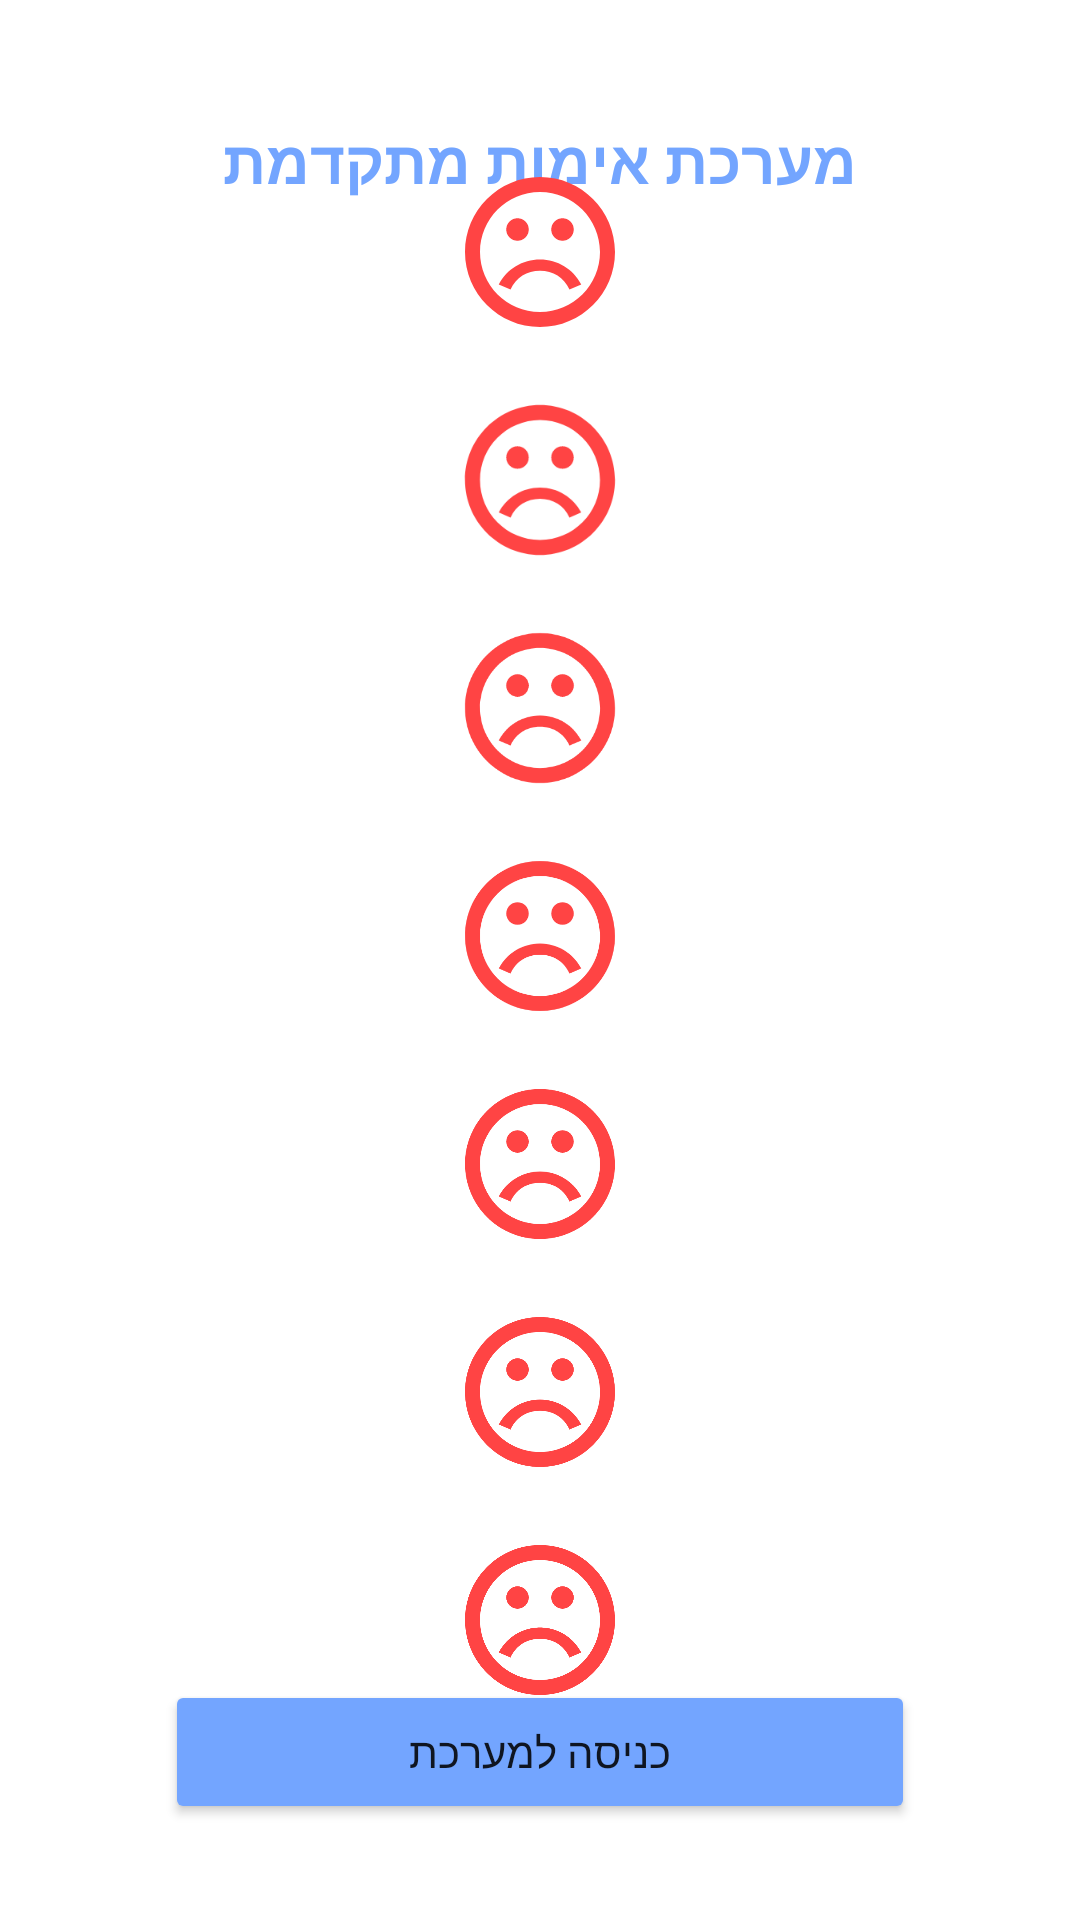

Layout XML and referenced resources for this Android screen:
<!-- AndroidManifest.xml: application theme Theme.MobileSecurity_HW1 -->
<!-- res/layout/activity_main.xml -->
<?xml version="1.0" encoding="utf-8"?>
<androidx.constraintlayout.widget.ConstraintLayout xmlns:android="http://schemas.android.com/apk/res/android"
    xmlns:app="http://schemas.android.com/apk/res-auto"
    xmlns:tools="http://schemas.android.com/tools"
    android:layout_width="match_parent"
    android:layout_height="match_parent"
    android:background="@color/white"
    tools:context=".MainActivity">

    <TextView
        android:id="@+id/tvTitle"
        android:layout_width="0dp"
        android:layout_height="wrap_content"
        android:layout_marginTop="40dp"
        android:layout_marginStart="24dp"
        android:layout_marginEnd="24dp"
        android:text="מערכת אימות מתקדמת"
        android:textAlignment="center"
        android:textColor="@color/colorPrimary"
        android:textSize="20sp"
        android:textStyle="bold"
        app:layout_constraintEnd_toEndOf="parent"
        app:layout_constraintStart_toStartOf="parent"
        app:layout_constraintTop_toTopOf="parent" />

    <LinearLayout
        android:id="@+id/smileysContainer"
        android:layout_width="wrap_content"
        android:layout_height="wrap_content"
        android:orientation="vertical"
        android:gravity="center"
        app:layout_constraintBottom_toBottomOf="parent"
        app:layout_constraintEnd_toEndOf="parent"
        app:layout_constraintStart_toStartOf="parent"
        app:layout_constraintTop_toTopOf="parent">

        
        <ImageView
            android:id="@+id/smiley1"
            android:layout_width="60dp"
            android:layout_height="60dp"
            android:src="@drawable/sad_face"
            android:layout_marginBottom="16dp"
            android:contentDescription="Time window condition"/>

        
        <ImageView
            android:id="@+id/smiley2"
            android:layout_width="60dp"
            android:layout_height="60dp"
            android:src="@drawable/sad_face"
            android:layout_marginBottom="16dp"
            android:contentDescription="Touch pattern condition"/>

        
        <ImageView
            android:id="@+id/smiley3"
            android:layout_width="60dp"
            android:layout_height="60dp"
            android:src="@drawable/sad_face"
            android:layout_marginBottom="16dp"
            android:contentDescription="USB charging condition"/>

        
        <ImageView
            android:id="@+id/smiley4"
            android:layout_width="60dp"
            android:layout_height="60dp"
            android:layout_marginBottom="16dp"
            android:contentDescription="Flash detection condition"
            android:src="@drawable/sad_face" />

        
        <ImageView
            android:id="@+id/smiley5"
            android:layout_width="60dp"
            android:layout_height="60dp"
            android:src="@drawable/sad_face"
            android:layout_marginBottom="16dp"
            android:contentDescription="Airplane mode condition"/>

        
        <ImageView
            android:id="@+id/smiley6"
            android:layout_width="60dp"
            android:layout_height="60dp"
            android:src="@drawable/sad_face"
            android:layout_marginBottom="16dp"
            android:clickable="true"
            android:focusable="true"
            android:foreground="?attr/selectableItemBackground"
            android:contentDescription="לחץ כאן לסריקת ברקוד"/>

        
        <ImageView
            android:id="@+id/smiley7"
            android:layout_width="60dp"
            android:layout_height="60dp"
            android:src="@drawable/sad_face"
            android:layout_marginBottom="16dp"
            android:clickable="true"
            android:focusable="true"
            android:foreground="?attr/selectableItemBackground"
            android:contentDescription="לחץ כאן לצילום כובע"/>
    </LinearLayout>

    <Button
        android:id="@+id/btnEnter"
        android:layout_width="0dp"
        android:layout_height="wrap_content"
        android:layout_marginStart="55dp"
        android:layout_marginEnd="55dp"
        android:layout_marginBottom="32dp"
        android:backgroundTint="@color/colorPrimary"
        android:padding="12dp"
        android:text="כניסה למערכת"
        android:textSize="14sp"
        app:cornerRadius="12dp"
        app:layout_constraintBottom_toBottomOf="parent"
        app:layout_constraintEnd_toEndOf="parent"
        app:layout_constraintStart_toStartOf="parent" />

    
    <FrameLayout
        android:id="@+id/touchAreaTopLeft"
        android:layout_width="120dp"
        android:layout_height="120dp"
        android:background="@android:color/transparent"
        app:layout_constraintEnd_toEndOf="parent"
        app:layout_constraintTop_toTopOf="parent"
        android:layout_marginTop="16dp"
        android:layout_marginEnd="16dp">
        
    </FrameLayout>

    <FrameLayout
        android:id="@+id/touchAreaCenter"
        android:layout_width="120dp"
        android:layout_height="120dp"
        android:background="@android:color/transparent"
        app:layout_constraintTop_toTopOf="parent"
        app:layout_constraintBottom_toBottomOf="parent"
        app:layout_constraintEnd_toEndOf="parent"
        app:layout_constraintStart_toStartOf="parent">
        
    </FrameLayout>

    <FrameLayout
        android:id="@+id/touchAreaBottomLeft"
        android:layout_width="120dp"
        android:layout_height="120dp"
        android:background="@android:color/transparent"
        app:layout_constraintBottom_toBottomOf="parent"
        app:layout_constraintEnd_toEndOf="parent"
        android:layout_marginBottom="120dp"
        android:layout_marginEnd="16dp">
        
    </FrameLayout>

</androidx.constraintlayout.widget.ConstraintLayout>
<!-- resources referenced by this layout -->
<resources>
  <color name="colorPrimary">#73A5FF</color>
  <color name="white">#FFFFFFFF</color>
  <!-- drawable sad_face (drawable) -->
  <?xml version="1.0" encoding="utf-8"?>
  <vector xmlns:android="http://schemas.android.com/apk/res/android"
      android:width="48dp"
      android:height="48dp"
      android:viewportWidth="24"
      android:viewportHeight="24">
  
      
      <path
          android:fillColor="#FF4444"
          android:pathData="M12,2C6.48,2 2,6.48 2,12s4.48,10 10,10 10,-4.48 10,-10S17.52,2 12,2zM12,20c-4.41,0 -8,-3.59 -8,-8s3.59,-8 8,-8 8,3.59 8,8 -3.59,8 -8,8z" />
  
      
      <path
          android:fillColor="#FF4444"
          android:pathData="M9,9m-1.5,0a1.5,1.5 0,1 1,3 0a1.5,1.5 0,1 1,-3 0" />
  
      
      <path
          android:fillColor="#FF4444"
          android:pathData="M15,9m-1.5,0a1.5,1.5 0,1 1,3 0a1.5,1.5 0,1 1,-3 0" />
  
      
      <path
          android:fillColor="#FF4444"
          android:pathData="M12,13c-2.33,0 -4.43,1.28 -5.5,3.33l1.57,0.67C8.81,15.38 10.26,14.5 12,14.5c1.74,0 3.19,0.88 3.93,2.5l1.57,-0.67C16.43,14.28 14.33,13 12,13z" />
  </vector>
  <style name="Theme.MobileSecurity_HW1" parent="Theme.MaterialComponents.Light.NoActionBar">
          
          <item name="colorPrimary">#3949AB</item>
          <item name="colorPrimaryVariant">#908FF0</item>
          <item name="colorOnPrimary">@color/white</item>
          
          <item name="colorSecondary">@color/colorAccent</item>
          <item name="colorSecondaryVariant">@color/colorAccent</item>
          <item name="colorOnSecondary">@color/black</item>
          
          <item name="android:statusBarColor">#B5BDED</item>
          
          <item name="materialButtonStyle">@style/AppButton</item>
          
          <item name="materialCardViewStyle">@style/AppCard</item>
      </style>
  <color name="colorAccent">#FF4081</color>
  <color name="black">#FF000000</color>
  <style name="AppButton" parent="Widget.MaterialComponents.Button">
          <item name="android:textStyle">bold</item>
          <item name="cornerRadius">12dp</item>
          <item name="android:paddingTop">12dp</item>
          <item name="android:paddingBottom">12dp</item>
          <item name="android:elevation">4dp</item>
      </style>
  <style name="AppCard" parent="Widget.MaterialComponents.CardView">
          <item name="cardCornerRadius">16dp</item>
          <item name="cardElevation">8dp</item>
          <item name="contentPadding">0dp</item>
      </style>
</resources>
